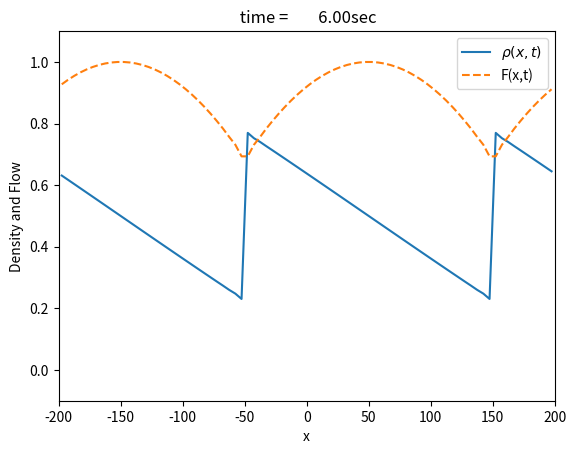

Write the Python code that produced this figure. (Note: this script raises an exception after producing the figure.)
# traffic - Program to solve the generalized Burger  
# equation for the traffic at a stop light problem
# clear all  help traffic # Clear memory and print header
from __future__ import print_function, division
import numpy as np
import matplotlib.pyplot as plt
from matplotlib import cm # colormap
from mpl_toolkits.mplot3d import Axes3D

#* Select numerical parameters (time step, grid spacing, etc.).
#method = int(input('Choose a numerical method: (1)FTCS, (2)Lax, (3)Lax-Wendroff: '))
method = 3
#N = int(input('Enter number of grid points: '))
N = 80
L = 400.     # System size (meters)
h = L/N      # Grid spacing for periodic boundary conditions
v_max = 25.   # Maximum car speed (m/s)
print('Suggested timestep is ',h/v_max)
#tau = float(input('Enter time step (tau): '))
tau = h/v_max
print('Last car starts moving after %f steps'%((L/4)/(v_max*tau)))
#nstep = int(input('Enter number of steps: '))
nstep = 30
coeff = tau/(2*h)        # Coefficient used by all schemes
coefflw = tau**2/(2*h**2)  # Coefficient used by Lax-Wendroff

#* Set initial and boundary conditions
rho_max = 1.0                  # Maximum density
Flow_max = 0.25*rho_max*v_max  # Maximum Flow

#x = np.arange()


""" # Old init conds
# Initial condition is a square pulse from x = -L/4 to x = 0
rho = np.zeros(N)

for i in range(int(N/4),int(N/2-1)):
  rho[i] = rho_max    # Max density in the square pulse

rho[int(N/2-1)] = rho_max/2  # Try running without this line
"""
# Use periodic boundary conditions
ip = np.arange(0,N)+1
ip[N-1] = 0 # ip = i+1 with periodic b.c.
im = np.arange(0,N)-1
im[0] = N-1 # im = i-1 with periodic b.c.

#* Initialize plotting variables.
iplot = 1
xplot = (np.arange(0,N)+1./2.)*h - L/2  # Coordinates of grid points

# New initial conditions
rho = (rho_max/2)*(1+np.cos(4*np.pi*xplot/L))

rplot = np.copy(rho)       # Record the initial state
tplot = np.array([0.0])
plt.ion()
plt.figure(1)
plt.clf()  # Clear figure 1 window and bring forward

#* Loop over desired number of steps.
for istep in range(0,nstep):
	
  #* Compute the flow = (Density)*(Velocity)
  Flow = rho * (v_max*(1 - rho/rho_max))

  #* Compute new values of density using FTCS, 
  #  Lax or Lax-Wendroff method.
  if( method == 1 ) :     ### FTCS method ###
    rho[0:N] = rho[0:N] - coeff*(Flow[ip]-Flow[im])
  elif( method == 2 ):  ### Lax method ###
    rho[0:N] = 0.5*(rho[ip]+rho[im]) - coeff*(Flow[ip]-Flow[im])
  else:                   ### Lax-Wendroff method ###
    cp = v_max*(1. - (rho[ip]+rho[0:N])/rho_max)
    cm = v_max*(1. - (rho[0:N]+rho[im])/rho_max)
    rho[0:N] = rho[0:N] - coeff*(Flow[ip]-Flow[im]) + \
               coefflw*(cp*(Flow[ip]-Flow[0:N]) - cm*(Flow[0:N]-Flow[im]))

  #* Record density for plotting.
  iplot = iplot+1
  rplot = np.vstack((rplot,rho))
  tplot = np.append(tplot,tau*(istep+1))
  
  #* Display snap-shot of density versus position
  plt.clf()
  plt.plot(xplot,rho,'-',xplot,Flow/Flow_max,'--')
  plt.xlabel('x')
  plt.ylabel('Density and Flow')
  plt.title(' time ='+"{:12.2f}".format(tplot[-1])+'sec')
  plt.legend([r'$\rho(x,t)$','F(x,t)'])
  plt.axis([-L/2, L/2, -0.1, 1.1])
  plt.draw()
  plt.pause(0.1)


plt.ioff()
#* Graph density versus position and time as wire-mesh plot
tt,xx = np.meshgrid(xplot,tplot)
fig = plt.figure(2)   # Clear figure 2 window and bring forward
ax = fig.gca(projection='3d')
surf = ax.plot_surface(xx, tt, rplot, rstride=1, cstride=1) #, cmap=cm.jet,linewidth=0, antialiased=False)
ax.set_xlabel('Time')
ax.set_ylabel('Position')
ax.set_zlabel('Density versus position and time)')

plt.figure(3)
contourLevels = np.arange(0,1,0.1) #
plt.contour(tt,xx,rplot,contourLevels)  # Contour plot
# clabel(cs,contourLabels)  # Add labels to selected contour levels
plt.xlabel('Time')
plt.ylabel('x')
plt.title('Density contours')
plt.show()


